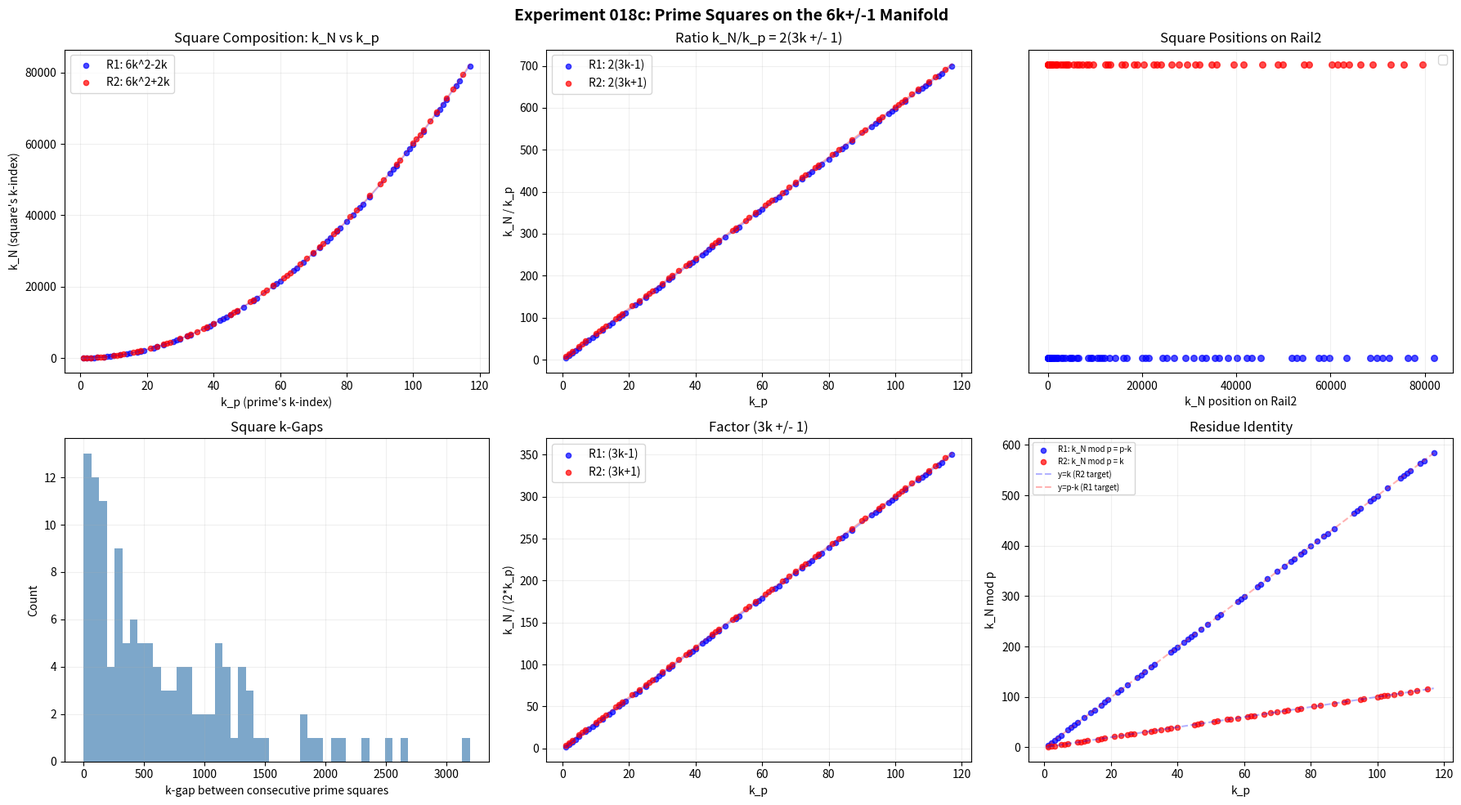

This chart was generated by the following Python code: (Note: this script raises an exception after producing the figure.)
"""
Experiment 018c: Prime Squares on the 6k+1 Manifold
====================================================
Rule 3 (Composition) applied to squares p*p where p is on the rails.

For same-rail squares (a = b = k):
  R1: k_N = 6k^2 - 2k = 2k(3k-1)
  R2: k_N = 6k^2 + 2k = 2k(3k+1)

All prime squares land on Rail2 (regardless of which rail p came from).

Tests:
1. Verify the square formulas
2. k_N / k = 2(3k +/- 1) — is this exact?
3. k_N mod p — residue identity for squares
4. k_N factorization in k-space: k_N = 2k(3k +/- 1)
5. Pattern in k_N values: do they have common factors?
6. Squares on the SAME rail — do R1 squares and R2 squares have
   different k-space signatures?
"""

import numpy as np
from math import log, pi, sqrt
from scipy.stats import pearsonr
import matplotlib
matplotlib.use('Agg')
import matplotlib.pyplot as plt

def sieve(N):
    is_prime = np.ones(N, dtype=bool)
    is_prime[0] = is_prime[1] = False
    for i in range(2, int(N**0.5) + 1):
        if is_prime[i]:
            is_prime[i*i::i] = False
    return is_prime

def get_rail(n):
    if n % 2 == 0 or n % 3 == 0:
        return 0
    r = n % 6
    if r == 1: return 1
    elif r == 5: return -1
    return 0

def rail_k(n):
    rail = get_rail(n)
    if rail == -1: return (n + 1) // 6
    elif rail == +1: return (n - 1) // 6
    return 0

N_MAX = 500_000

print("=" * 70)
print("  EXPERIMENT 018c: PRIME SQUARES ON THE 6k+1 MANIFOLD")
print("=" * 70)
print()

is_prime_arr = sieve(N_MAX + 10)

# Collect prime squares
r1_squares = []  # primes from Rail1 (6k-1)
r2_squares = []  # primes from Rail2 (6k+1)

for p in range(5, int(sqrt(N_MAX)) + 1):
    if not is_prime_arr[p]:
        continue
    rail = get_rail(p)
    if rail == 0:
        continue

    n = p * p
    k_n = rail_k(n)
    k_p = rail_k(p)

    entry = {
        'p': p,
        'n': n,
        'rail_p': rail,
        'k_p': k_p,
        'k_n': k_n,
        'rail_n': get_rail(n),
    }

    if rail == -1:
        r1_squares.append(entry)
    elif rail == +1:
        r2_squares.append(entry)

print(f"  Rail1 prime squares (R1*R1 -> R2): {len(r1_squares)}")
print(f"  Rail2 prime squares (R2*R2 -> R2): {len(r2_squares)}")
print()

# ====================================================================
#  TEST 1: VERIFY SQUARE FORMULAS
# ====================================================================
print("=" * 70)
print("  TEST 1: VERIFY SQUARE COMPOSITION FORMULAS")
print("=" * 70)
print()

# R1: k_N = 6k^2 - 2k
violations_r1 = 0
for s in r1_squares:
    expected = 6 * s['k_p']**2 - 2 * s['k_p']
    if s['k_n'] != expected:
        violations_r1 += 1

print(f"  R1: k_N = 6k^2 - 2k = 2k(3k-1)")
print(f"    Violations: {violations_r1}/{len(r1_squares)}")

# R2: k_N = 6k^2 + 2k
violations_r2 = 0
for s in r2_squares:
    expected = 6 * s['k_p']**2 + 2 * s['k_p']
    if s['k_n'] != expected:
        violations_r2 += 1

print(f"  R2: k_N = 6k^2 + 2k = 2k(3k+1)")
print(f"    Violations: {violations_r2}/{len(r2_squares)}")

if violations_r1 == 0 and violations_r2 == 0:
    print("  PERFECT: Both square formulas verified.")
print()

# ====================================================================
#  TEST 2: k_N / k_p RATIO
# ====================================================================
print("=" * 70)
print("  TEST 2: k_N / k_p = 2(3k +/- 1)")
print("=" * 70)
print()

print(f"  {'p':>6} {'rail':>5} {'k_p':>5} {'k_N':>8} {'k_N/k_p':>8} {'2(3k+/-1)':>10}")
print("  " + "-" * 50)

# Show R1 squares
print("  --- Rail1 primes ---")
for s in r1_squares[:8]:
    ratio = s['k_n'] / s['k_p']
    expected_ratio = 2 * (3 * s['k_p'] - 1)
    print(f"  {s['p']:>6} {'R1':>5} {s['k_p']:>5} {s['k_n']:>8} {ratio:>8.1f} {expected_ratio:>10}")

print()
print("  --- Rail2 primes ---")
for s in r2_squares[:8]:
    ratio = s['k_n'] / s['k_p']
    expected_ratio = 2 * (3 * s['k_p'] + 1)
    print(f"  {s['p']:>6} {'R2':>5} {s['k_p']:>5} {s['k_n']:>8} {ratio:>8.1f} {expected_ratio:>10}")

print()

# ====================================================================
#  TEST 3: RESIDUE IDENTITY FOR SQUARES
# ====================================================================
print("=" * 70)
print("  TEST 3: RESIDUE IDENTITY k_N mod p")
print("=" * 70)
print()

# For R2 squares: k_N = k*p + k (since k_N = 6k^2 + 2k = k(6k+1) + k = k*p + k)
# So k_N mod p = k

correct_r2 = 0
for s in r2_squares:
    if s['k_n'] % s['p'] == s['k_p']:
        correct_r2 += 1
print(f"  R2: k_N mod p == k_p?  {correct_r2}/{len(r2_squares)} ({100*correct_r2/max(len(r2_squares),1):.1f}%)")
print(f"       (k_N = k*p + k, so k_N mod p = k)")

# For R1 squares: k_N = k*p - k (since k_N = 6k^2 - 2k = k(6k-1) - k = k*p - k)
# So k_N mod p = (-k) mod p = p - k
correct_r1 = 0
for s in r1_squares:
    expected = (-s['k_p']) % s['p']
    if s['k_n'] % s['p'] == expected:
        correct_r1 += 1
print(f"  R1: k_N mod p == p-k?  {correct_r1}/{len(r1_squares)} ({100*correct_r1/max(len(r1_squares),1):.1f}%)")
print(f"       (k_N = k*p - k, so k_N mod p = p - k)")
print()

# ====================================================================
#  TEST 4: k_N FACTORIZATION IN k-SPACE
# ====================================================================
print("=" * 70)
print("  TEST 4: k_N FACTORIZATION IN k-SPACE")
print("=" * 70)
print()
print("  R1: k_N = 2k(3k-1)")
print("  R2: k_N = 2k(3k+1)")
print()
print("  Every prime square's k_N factors as 2 * k * (3k +/- 1)")
print("  Is (3k +/- 1) always coprime to k?")
print()

coprime_r1 = 0
coprime_r2 = 0
for s in r1_squares:
    a = s['k_p']
    b = 3 * a - 1
    if np.gcd(a, b) == 1:
        coprime_r1 += 1

for s in r2_squares:
    a = s['k_p']
    b = 3 * a + 1
    if np.gcd(a, b) == 1:
        coprime_r2 += 1

print(f"  R1: gcd(k, 3k-1) == 1?  {coprime_r1}/{len(r1_squares)} ({100*coprime_r1/max(len(r1_squares),1):.1f}%)")
print(f"  R2: gcd(k, 3k+1) == 1?  {coprime_r2}/{len(r2_squares)} ({100*coprime_r2/max(len(r2_squares),1):.1f}%)")

# What about gcd(k, 3k-1)? gcd(k, 3k-1) = gcd(k, -1) = 1 ALWAYS
# And gcd(k, 3k+1) = gcd(k, 1) = 1 ALWAYS
print()
print("  (Always true: gcd(k, 3k-1) = gcd(k,-1) = 1, gcd(k, 3k+1) = gcd(k,1) = 1)")
print()

# Is (3k-1) or (3k+1) ever prime?
prime_3k_r1 = sum(1 for s in r1_squares if is_prime_arr[3*s['k_p']-1])
prime_3k_r2 = sum(1 for s in r2_squares if is_prime_arr[3*s['k_p']+1])

print(f"  R1: (3k-1) is prime?  {prime_3k_r1}/{len(r1_squares)} ({100*prime_3k_r1/max(len(r1_squares),1):.1f}%)")
print(f"  R2: (3k+1) is prime?  {prime_3k_r2}/{len(r2_squares)} ({100*prime_3k_r2/max(len(r2_squares),1):.1f}%)")
print()

# ====================================================================
#  TEST 5: ALL SQUARES LAND ON RAIL2 — k_N PARITY
# ====================================================================
print("=" * 70)
print("  TEST 5: k_N PARITY AND STRUCTURE")
print("=" * 70)
print()

# k_N = 2k(3k +/- 1) — always even since 2 is a factor
print("  k_N = 2k(3k +/- 1) is ALWAYS EVEN (factor of 2)")
all_even = all(s['k_n'] % 2 == 0 for s in r1_squares + r2_squares)
print(f"  All k_N even? {all_even}")
print()

# k_N / 2 = k(3k +/- 1)
# What's k_N/2 mod k? = (3k +/- 1) mod k = +/- 1
print("  k_N/2 mod k = (3k +/- 1) mod k = +/- 1")
print()

# k_N / 2k = (3k +/- 1) — this IS on the rails!
# (3k-1) mod 6: depends on k
# (3k+1) mod 6: depends on k
print("  The factor (3k +/- 1):")
print(f"  {'k':>5} {'p(R1)':>6} {'3k-1':>6} {'3k-1 mod 6':>10} {'p(R2)':>6} {'3k+1':>6} {'3k+1 mod 6':>10}")
print("  " + "-" * 60)
for i in range(min(15, len(r1_squares))):
    k = r1_squares[i]['k_p']
    f_r1 = 3*k - 1
    if i < len(r2_squares):
        k2 = r2_squares[i]['k_p']
        f_r2 = 3*k2 + 1
        print(f"  {k:>5} {r1_squares[i]['p']:>6} {f_r1:>6} {f_r1%6:>10} "
              f"{r2_squares[i]['p']:>6} {f_r2:>6} {f_r2%6:>10}")
    else:
        print(f"  {k:>5} {r1_squares[i]['p']:>6} {f_r1:>6} {f_r1%6:>10}")

print()

# ====================================================================
#  TEST 6: k_N SPACING BETWEEN CONSECUTIVE SQUARES
# ====================================================================
print("=" * 70)
print("  TEST 6: k_N SPACING BETWEEN CONSECUTIVE PRIME SQUARES")
print("=" * 70)
print()

# All squares sorted by k_n
all_squares = sorted(r1_squares + r2_squares, key=lambda s: s['n'])

k_gaps = []
for i in range(len(all_squares) - 1):
    dk = all_squares[i+1]['k_n'] - all_squares[i]['k_n']
    k_gaps.append(dk)

k_gaps = np.array(k_gaps)

print(f"  Consecutive prime square k-gaps: {len(k_gaps)}")
print(f"  Mean gap: {np.mean(k_gaps):.1f}")
print(f"  Median gap: {np.median(k_gaps):.1f}")
print(f"  Min gap: {k_gaps.min()}")
print(f"  Max gap: {k_gaps.max()}")
print()

# Distribution
print("  Gap distribution:")
unique_gaps, counts = np.unique(k_gaps, return_counts=True)
sorted_idx = np.argsort(-counts)
for idx in sorted_idx[:15]:
    print(f"    gap={unique_gaps[idx]:>6}: {counts[idx]:>4} ({100*counts[idx]/len(k_gaps):.1f}%)")
print()

# Are the gaps always even?
print(f"  All gaps even? {np.all(k_gaps % 2 == 0)}")
# Since k_N is always even, differences are always even
print(f"  (k_N always even -> gaps always even)")
print()

# Gap / 2 — the "half-step"
half_gaps = k_gaps // 2
print(f"  Half-gaps (gap/2):")
unique_hg, counts_hg = np.unique(half_gaps, return_counts=True)
sorted_hg = np.argsort(-counts_hg)
for idx in sorted_hg[:15]:
    print(f"    half-gap={unique_hg[idx]:>5}: {counts_hg[idx]:>4} ({100*counts_hg[idx]/len(k_gaps):.1f}%)")
print()

# ====================================================================
#  TEST 7: R1 vs R2 SQUARE SIGNATURES
# ====================================================================
print("=" * 70)
print("  TEST 7: R1 vs R2 SQUARE k-SPACE SIGNATURES")
print("=" * 70)
print()

k_ns_r1 = np.array([s['k_n'] for s in r1_squares])
k_ns_r2 = np.array([s['k_n'] for s in r2_squares])
k_ps_r1 = np.array([s['k_p'] for s in r1_squares])
k_ps_r2 = np.array([s['k_p'] for s in r2_squares])

print(f"  R1 squares: k_N range [{k_ns_r1.min()}, {k_ns_r1.max()}]")
print(f"  R2 squares: k_N range [{k_ns_r2.min()}, {k_ns_r2.max()}]")
print()

# Can you tell if a square came from R1 or R2 by looking at k_N?
# k_N(R1) = 6k^2 - 2k
# k_N(R2) = 6k^2 + 2k
# Difference: k_N(R2) - k_N(R1) = 4k for same k
# But k differs between rails

# Signature: k_N mod 4
print("  k_N mod 4 for R1 squares:")
mods_r1 = k_ns_r1 % 4
for m in sorted(set(mods_r1)):
    count = np.sum(mods_r1 == m)
    print(f"    {m}: {count} ({100*count/len(mods_r1):.1f}%)")

print()
print("  k_N mod 4 for R2 squares:")
mods_r2 = k_ns_r2 % 4
for m in sorted(set(mods_r2)):
    count = np.sum(mods_r2 == m)
    print(f"    {m}: {count} ({100*count/len(mods_r2):.1f}%)")

# k_N = 2k(3k +/- 1). For R1: 2k(3k-1). For R2: 2k(3k+1).
# If k is odd: 2k is 2 mod 4, (3k-1) is even, (3k+1) is even
# If k is even: 2k is 0 mod 4, both factors are 0 mod 4
# So k_N is always divisible by 4 when k is even, and 2 mod 4 when k is odd? No...

# Let me just check k_N mod 6
print()
print("  k_N mod 6 for R1 squares:")
mods6_r1 = k_ns_r1 % 6
for m in sorted(set(mods6_r1)):
    count = np.sum(mods6_r1 == m)
    print(f"    {m}: {count} ({100*count/len(mods6_r1):.1f}%)")

print()
print("  k_N mod 6 for R2 squares:")
mods6_r2 = k_ns_r2 % 6
for m in sorted(set(mods6_r2)):
    count = np.sum(mods6_r2 == m)
    print(f"    {m}: {count} ({100*count/len(mods6_r2):.1f}%)")
print()

# ====================================================================
#  VISUALIZATION
# ====================================================================
fig, axes = plt.subplots(2, 3, figsize=(18, 10))
fig.suptitle("Experiment 018c: Prime Squares on the 6k+/-1 Manifold", fontsize=14, fontweight='bold')

# Plot 1: k_N vs k_p for both rail types
ax = axes[0, 0]
ax.scatter(k_ps_r1, k_ns_r1, s=20, alpha=0.7, color='blue', label='R1: 6k^2-2k')
ax.scatter(k_ps_r2, k_ns_r2, s=20, alpha=0.7, color='red', label='R2: 6k^2+2k')
k_range = np.arange(1, max(k_ps_r1.max(), k_ps_r2.max()) + 1)
ax.plot(k_range, 6*k_range**2 - 2*k_range, 'b-', alpha=0.3, linewidth=1)
ax.plot(k_range, 6*k_range**2 + 2*k_range, 'r-', alpha=0.3, linewidth=1)
ax.set_xlabel("k_p (prime's k-index)")
ax.set_ylabel("k_N (square's k-index)")
ax.set_title("Square Composition: k_N vs k_p")
ax.legend()
ax.grid(True, alpha=0.2)

# Plot 2: k_N / k_p vs k_p
ax = axes[0, 1]
ratios_r1 = k_ns_r1 / k_ps_r1
ratios_r2 = k_ns_r2 / k_ps_r2
ax.scatter(k_ps_r1, ratios_r1, s=20, alpha=0.7, color='blue', label='R1: 2(3k-1)')
ax.scatter(k_ps_r2, ratios_r2, s=20, alpha=0.7, color='red', label='R2: 2(3k+1)')
ax.plot(k_range, 2*(3*k_range - 1), 'b-', alpha=0.3)
ax.plot(k_range, 2*(3*k_range + 1), 'r-', alpha=0.3)
ax.set_xlabel("k_p")
ax.set_ylabel("k_N / k_p")
ax.set_title("Ratio k_N/k_p = 2(3k +/- 1)")
ax.legend()
ax.grid(True, alpha=0.2)

# Plot 3: k_N on Rail2 — positions of squares
ax = axes[0, 2]
show_n = min(200, len(all_squares))
for s in all_squares[:show_n]:
    color = 'blue' if s['rail_p'] == -1 else 'red'
    y = 0.3 if s['rail_p'] == -1 else 0.7
    ax.scatter(s['k_n'], y, s=30, alpha=0.7, color=color)
from matplotlib.lines import Line2D
ax.legend(handles=[
    Line2D([0],[0], marker='o', color='w', markerfacecolor='blue', markersize=8, label='R1^2'),
    Line2D([0],[0], marker='o', color='w', markerfacecolor='red', markersize=8, label='R2^2'),
])
ax.set_xlabel("k_N position on Rail2")
ax.set_title("Square Positions on Rail2")
ax.legend()
ax.set_yticks([])
ax.grid(True, alpha=0.2, axis='x')

# Plot 4: k-gap distribution
ax = axes[1, 0]
ax.hist(k_gaps, bins=50, color='steelblue', alpha=0.7)
ax.set_xlabel("k-gap between consecutive prime squares")
ax.set_ylabel("Count")
ax.set_title("Square k-Gaps")
ax.grid(True, alpha=0.2)

# Plot 5: k_N factorization — k_N/2k vs k_p
ax = axes[1, 1]
factor_r1 = k_ns_r1 / (2 * k_ps_r1)  # should be (3k-1)
factor_r2 = k_ns_r2 / (2 * k_ps_r2)  # should be (3k+1)
ax.scatter(k_ps_r1, factor_r1, s=20, alpha=0.7, color='blue', label='R1: (3k-1)')
ax.scatter(k_ps_r2, factor_r2, s=20, alpha=0.7, color='red', label='R2: (3k+1)')
ax.plot(k_range, 3*k_range - 1, 'b-', alpha=0.3)
ax.plot(k_range, 3*k_range + 1, 'r-', alpha=0.3)
ax.set_xlabel("k_p")
ax.set_ylabel("k_N / (2*k_p)")
ax.set_title("Factor (3k +/- 1)")
ax.legend()
ax.grid(True, alpha=0.2)

# Plot 6: Residue k_N mod p
ax = axes[1, 2]
residues_r1 = np.array([s['k_n'] % s['p'] for s in r1_squares])
residues_r2 = np.array([s['k_n'] % s['p'] for s in r2_squares])
ax.scatter(k_ps_r1, residues_r1, s=20, alpha=0.7, color='blue', label='R1: k_N mod p = p-k')
ax.scatter(k_ps_r2, residues_r2, s=20, alpha=0.7, color='red', label='R2: k_N mod p = k')
ax.plot(k_ps_r1, k_ps_r1, 'b--', alpha=0.3, label='y=k (R2 target)')
ax.plot(k_ps_r1, [s['p'] - s['k_p'] for s in r1_squares], 'r--', alpha=0.3, label='y=p-k (R1 target)')
ax.set_xlabel("k_p")
ax.set_ylabel("k_N mod p")
ax.set_title("Residue Identity")
ax.legend(fontsize=7)
ax.grid(True, alpha=0.2)

plt.tight_layout()
plt.savefig('experiments/018_factor_ratios/squares_results.png', dpi=150)
print("  Saved: squares_results.png")

# ====================================================================
#  SUMMARY
# ====================================================================
print()
print("=" * 70)
print("  SUMMARY")
print("=" * 70)
print()
print("  Prime squares on the 6k+/-1 manifold:")
print()
print("  ALL prime squares land on Rail2 (6k+1), regardless of source rail.")
print()
print("  Composition formulas (Rule 3):")
print("    R1: k_N = 6k^2 - 2k = 2k(3k-1)")
print("    R2: k_N = 6k^2 + 2k = 2k(3k+1)")
print()
print("  Key identities:")
print("    k_N is ALWAYS EVEN (factor of 2)")
print("    k_N/k_p = 2(3k +/- 1) — grows linearly with k")
print("    k_N mod p = k (R2) or p-k (R1) — residue identity")
print("    gcd(k, 3k +/- 1) = 1 ALWAYS (k-space factors coprime)")
print("    k_N/2k = (3k +/- 1) — the cofactor in k-space")
print()
print("  The (3k +/- 1) cofactor determines the 'spread' of the square")
print("  on Rail2. R1 and R2 primes produce slightly different spreads,")
print("  but both land on the same rail.")
print()
print("Done.")
